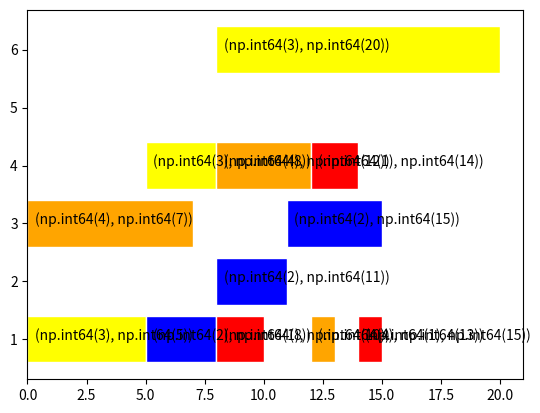

This chart was generated by the following Python code:
import numpy as np
import matplotlib.pyplot as plt
import random
import itertools


# 全局初始化
def Global_initial(T0, O, GS, MS, n, M, OS_list, OS):
    Machine_time = np.zeros(M, dtype=int)  # 机器时间初始化
    for i in range(GS):
        random.shuffle(OS_list)  # 生成工序排序部分
        OS[i] = np.array(OS_list)
        GJ_list = []
        for GJ_Num in range(n):  # 工件集
            GJ_list.append(GJ_Num)
        random.shuffle(GJ_list)
        for g in GJ_list:  # 随机选择工件集的第一个工件,从工件集中剔除这个工件
            h = np.array(O[g])  # 第一个工件含有的工序
            for j in range(len(h)):  # 从工件的第一个工序开始选择机器
                D = np.array(h[j])
                List_Machine_weizhi = []
                for k in range(len(D)):  # 每道工序可使用的机器以及机器的加工时间
                    Useing_Machine = D[k]
                    if Useing_Machine == 9999:  # 确定可加工该工序的机器
                        continue
                    else:
                        List_Machine_weizhi.append(k)
                Machine_Select = []
                for Machine_add in List_Machine_weizhi:  # 将这道工序的可用机器时间和以前积累的机器时间相加
                    Machine_time[Machine_add] = Machine_time[Machine_add] + D[
                        Machine_add]  # 比较可用机器的时间加上以前累计的机器时间的时间值，并选出时间最小
                    Machine_Select.append(Machine_time[Machine_add])
                Min_time = min(Machine_Select)
                Machine_Index_add = Machine_Select.index(Min_time)
                MS[i][g * 3 + j] = Machine_Index_add + 1

    CHS1 = np.hstack((MS, OS))
    return CHS1


# 局部选择
def Local_initial(T0, O, LS, MS, n, M, OS_list, OS):
    for i in range(LS):
        random.shuffle(OS_list)  # 生成工序排序部分
        OS_gongxu = OS_list
        OS[i] = np.array(OS_gongxu)
        GJ_list = []
        for GJ_Num in range(n):  # 工件集
            GJ_list.append(GJ_Num)
        A = 0
        for gon in GJ_list:
            Machine_time = np.zeros(M)  # 机器时间初始化
            g = gon  # 随机选择工件集的第一个工件   #从工件集中剔除这个工件
            h = np.array(O[g])  # 第一个工件及其对应工序的加工时间
            for j in range(len(h)):  # 从工件的第一个工序开始选择机器
                D = np.array(h[j])
                List_Machine_weizhi = []
                for k in range(len(D)):  # 每道工序可使用的机器以及机器的加工时间
                    Useing_Machine = D[k]
                    if Useing_Machine == 9999:  # 确定可加工该工序的机器
                        continue
                    else:
                        List_Machine_weizhi.append(k)
                Machine_Select = []
                for Machine_add in List_Machine_weizhi:  # 将这道工序的可用机器时间和以前积累的机器时间相加
                    Machine_time[Machine_add] = Machine_time[Machine_add] + D[
                        Machine_add]  # 比较可用机器的时间加上以前累计的机器时间的时间值，并选出时间最小
                    Machine_Select.append(Machine_time[Machine_add])
                Machine_Index_add = Machine_Select.index(min(Machine_Select))
                MS[i][g * 3 + j] = MS[i][g * 3 + j] + Machine_Index_add + 1
                A += 1
    CHS1 = np.hstack((MS, OS))
    return CHS1


# 随机选择
def Random_initial(T0, O, RS, MS, n, M, OS_list, OS):
    for i in range(RS):
        random.shuffle(OS_list)  # 生成工序排序部分
        OS_gongxu = OS_list
        OS[i] = np.array(OS_gongxu)
        GJ_list = []
        for GJ_Num in range(n):  # 工件集
            GJ_list.append(GJ_Num)
        A = 0
        for gon in GJ_list:
            Machine_time = np.zeros(M)  # 机器时间初始化
            g = gon  # 随机选择工件集的第一个工件   #从工件集中剔除这个工件
            h = np.array(O[g])  # 第一个工件及其对应工序的加工时间
            for j in range(len(h)):  # 从工件的第一个工序开始选择机器
                D = np.array(h[j])
                List_Machine_weizhi = []
                for k in range(len(D)):  # 每道工序可使用的机器以及机器的加工时间
                    Useing_Machine = D[k]
                    if Useing_Machine == 9999:  # 确定可加工该工序的机器
                        continue
                    else:
                        List_Machine_weizhi.append(k)
                Machine_Select = []
                for Machine_add in List_Machine_weizhi:  # 将这道工序的可用机器时间和以前积累的机器时间相加
                    Machine_time[Machine_add] = Machine_time[Machine_add] + D[
                        Machine_add]  # 比较可用机器的时间加上以前累计的机器时间的时间值，并选出时间最小
                    Machine_Select.append(Machine_time[Machine_add])
                Machine_Index_add = Machine_Select.index(random.choice(Machine_Select))

                MS[i][A] = MS[i][A] + Machine_Index_add + 1
                A += 1
    CHS1 = np.hstack((MS, OS))
    return CHS1


# 染色体解码
# JM与T的关系是一一对应的
def Chromosome_decoding(CHS, O, T0, n, Max_Onum, M0):
    JM = np.zeros((n, Max_Onum), dtype=int)  # JM(j,h)表示工件Ji的工序Oh的机器号
    T = np.zeros((n, Max_Onum), dtype=int)  # T（j,h）表示工件Jj的工序Oh的加工时间

    # 步骤1：对机器选择部分进行解码，从左到右依次读取并转换成机器顺序矩阵JM和时间顺序矩阵T
    MS = CHS[0:T0]
    OS = CHS[T0:T0*2]
    GX_num = 0
    for J_j in MS:  # 将机器选择部分转换成机器顺序矩阵和时间顺序矩阵
        GX_num += 1
        JM_j = int((GX_num - 1) / Max_Onum)  # 机器顺序矩阵的横坐标
        JM_h = int((GX_num - 1) % Max_Onum)  # 机器顺序矩阵的纵坐标
        O_j = np.array(O[JM_j][JM_h])
        Mac_using = []
        Mac_time = []
        for Mac_num in range(len(O_j)):  # 寻找MS对应部分的机器时间和机器顺序
            if O_j[Mac_num] != 9999:
                Mac_using.append(Mac_num)
                Mac_time.append(O_j[Mac_num])
            else:
                continue
        JM[JM_j][JM_h] += Mac_using[J_j - 1]  # 机器顺序矩阵
        T[JM_j][JM_h] += Mac_time[J_j - 1]  # 时间顺序矩阵

    # 步骤2：按照步骤1对应的T和JM依次得到每个工件工序对应的加工机器和加工时间
    Start_time = np.zeros((M0, T0), dtype=int)  # 机器开始加工的时间
    End_time = np.zeros((M0, T0), dtype=int)  # 机器结束加工的时间
    Opearation = np.zeros((M0, T0), dtype=int)

    Counter_List = []
    T_count = 0
    for OS_j in OS:  # 通过机器顺序矩阵和时间顺序矩阵的到工序的加工机器和加工时间
        T_count += 1
        Counter_List.append(OS_j)
        M_i_h = Counter_List.count(OS_j)  # 该工件的第几道工序
        M_i = JM[OS_j - 1][M_i_h - 1]  # 这道工序使用的机器
        P_ij = T[OS_j - 1][M_i_h - 1]  # 这道工序的加工时间
        M_n_list = []
        for M_n in End_time[M_i]:  # 确定工序为机器M_i的第几道加工工序
            if M_n != 0:
                M_n_list.append(M_n)
        # 工件O_jh是机器M_i的第一道加工工序，直接从机器M_i的零时刻进行加工
        if M_i_h == 1 and len(M_n_list) == 0:
            Start_time[M_i][T_count - 1] = 0
            End_time[M_i][T_count - 1] += P_ij
            Opearation[M_i][T_count - 1] = OS_j
        # 工序O_jh是机器M_i的第一道工序
        elif len(M_n_list) == 0 and M_i_h > 1:
            # 寻找该工件上一道工序的完工时间：
            SD_Machine = JM[OS_j - 1][M_i_h - 2]
            SD_count = 0
            SD_c = 0
            for SD_i in OS:
                SD_count += 1
                if SD_i == OS_j:
                    SD_c += 1
                    if SD_c == M_i_h - 1:
                        break

            S = End_time[SD_Machine][SD_count - 1]
            Start_time[M_i][T_count - 1] = S
            End_time[M_i][T_count - 1] = S + P_ij
            Opearation[M_i][T_count - 1] = OS_j

        elif len(M_n_list) != 0 and M_i_h == 1:
            List_start_0 = []
            List_end_0 = []
            List_index_0 = []
            for L_i in range(len(End_time[M_i])):
                if End_time[M_i][L_i] != 0:
                    List_start_0.append(Start_time[M_i][L_i])
                    List_end_0.append(End_time[M_i][L_i])
                    List_index_0.append(L_i)
            disp = zip(List_index_0, List_end_0)
            disp_1 = zip(List_index_0, List_start_0)
            Disp_1 = dict(disp)
            Disp_2 = dict(disp_1)
            A = sorted(Disp_1.items(), key=lambda item: item[1])
            B = sorted(Disp_2.items(), key=lambda item: item[1])
            D_1 = dict(A)
            D_2 = dict(B)
            List_start = []
            List_end = []
            List_index = []
            for k in D_1:
                List_end.append(D_1[k])
                List_index.append(k)
            for k_1 in D_2:
                List_start.append(D_2[k_1])
            Lst = []
            Lst_index = []
            for L_j in range(len(List_end) - 1):
                if List_start[L_j + 1] - List_end[L_j] >= P_ij:
                    Lst.append(List_start[L_j + 1] - List_end[L_j])
                    Lst_index.append(List_index[L_j])
            if len(Lst) != 0:
                L_m_list = []
                for L_m in Lst:
                    L_m_list.append(L_m)
                    if L_m >= P_ij:
                        L_P = Lst_index[Lst.index(L_m)]
                        Start_time[M_i][T_count - 1] = End_time[M_i][L_P]
                        break
                    while len(L_m_list) == len(Lst):
                        Start_time[M_i][T_count - 1] = max(End_time[M_i])
                        break
            else:
                Start_time[M_i][T_count - 1] = max(End_time[M_i])
            End_time[M_i][T_count - 1] = Start_time[M_i][T_count - 1] + P_ij
            Opearation[M_i][T_count - 1] = OS_j

        # 加工工序不是机器和工件的第一道工序
        else:
            SC_Machine = JM[OS_j - 1][M_i_h - 2]  # 这个工件上一道工序的使用机器
            CO_er = 0
            CON_er = 0
            for Max_i in OS:
                CO_er += 1
                if Max_i == OS_j:
                    CON_er += 1
                    if CON_er == M_i_h - 1:
                        break
            SC_endtime = End_time[SC_Machine][CO_er - 1]  # 这个工件的上一道工序的结束时间
            SD_S = []
            SD_E = []
            SD_index = []
            for SD_i in range(len(End_time[M_i])):
                if End_time[M_i][SD_i] != 0:
                    SD_E.append(End_time[M_i][SD_i])
                    SD_S.append(Start_time[M_i][SD_i])
                    SD_index.append(SD_i)
            disp_2 = zip(SD_index, SD_E)
            disp_3 = zip(SD_index, SD_S)
            Disp_3 = dict(disp_2)
            Disp_4 = dict(disp_3)
            C_1 = sorted(Disp_3.items(), key=lambda item: item[1])
            D_4 = sorted(Disp_4.items(), key=lambda item: item[1])
            D_5 = dict(C_1)
            D_6 = dict(D_4)
            List_start_1 = []
            List_end_1 = []
            List_index_1 = []
            for k_2 in D_5:
                List_end_1.append(D_5[k_2])
                List_index_1.append(k_2)
            for k_3 in D_6:
                List_start_1.append(D_6[k_3])
            Lst_1 = []
            Lst_index_1 = []
            for L_j_1 in range(len(List_end_1) - 1):
                if List_start_1[L_j_1 + 1] - List_end_1[L_j_1] >= P_ij:
                    Lst_1.append(List_start_1[L_j_1 + 1] - List_end_1[L_j_1])
                    Lst_index_1.append(List_index_1[L_j_1])
            if len(Lst_1) != 0:
                L_M_1_list = []
                for L_M_1 in Lst_1:
                    L_M_1_list.append(L_M_1)
                    if L_M_1 >= P_ij:
                        List_Count_1 = Lst_index_1[Lst_1.index(L_M_1)]
                        L_M = List_index_1[List_index_1.index(List_Count_1) + 1]
                        if End_time[M_i][List_Count_1] >= SC_endtime or Start_time[M_i][L_M] - SC_endtime >= P_ij:
                            Start_time[M_i][T_count - 1] = End_time[M_i][List_Count_1]
                            break
                    while len(L_M_1_list) == len(Lst_1):
                        if max(End_time[M_i]) >= SC_endtime:
                            Start_time[M_i][T_count - 1] = max(End_time[M_i])
                        else:
                            Start_time[M_i][T_count - 1] = SC_endtime
                        break

            else:
                if max(End_time[M_i]) >= SC_endtime:
                    Start_time[M_i][T_count - 1] = max(End_time[M_i])
                else:
                    Start_time[M_i][T_count - 1] = SC_endtime
            End_time[M_i][T_count - 1] = Start_time[M_i][T_count - 1] + P_ij
            Opearation[M_i][T_count - 1] = OS_j
    return Start_time, End_time, Opearation


# 交叉操作
# 机器选择部分
def Crossover_Machine(T0, T_r, CHS1, CHS2):
    r = random.randint(0, T0)  # 在区间[遗传算法,T0]内产生一个整数r
    random.shuffle(T_r)
    R = T_r[0:r]  # 按照随机数r产生r个互不相等的整数
    # 将父代的染色体复制到子代中去，保持他们的顺序和位置
    C_1 = CHS2
    C_2 = CHS1
    for i in R:
        K = CHS1[i]
        K_2 = CHS2[i]
        C_1[i] = K
        C_2[i] = K_2
    return C_1, C_2


# 工序排序部分
def Crossover_Operation(O_set, CHS1, CHS2, T0, N):
    r = random.randint(1, T0)
    random.shuffle(O_set)
    O_1 = O_set[0:r]  # 将工件集划分为Jobset1和Jobset2
    O_2 = O_set[r:N]
    C_1 = np.zeros(T0, dtype=int)
    C_2 = np.zeros(T0, dtype=int)
    Count_i = 0
    Count = 0
    C_index1 = []
    C_index2 = []
    for j in CHS1:  # 复制父代染色体P1、P2中包含工件集Jobset1/Jobset2中的工件复制到C1/C2中，保持他们的顺序
        Count_i += 1
        for i in O_1:
            if j == i:
                C_1[Count_i - 1] = j
    for j_1 in CHS2:
        Count += 1
        for i_1 in O_2:
            if j_1 == i_1:
                C_2[Count - 1] = j_1
    Count_2 = 0
    for j_2 in CHS1:
        Count_2 += 1
        for i_2 in O_2:
            if j_2 == i_2:
                C_index1.append(Count_2 - 1)
    Count_3 = 0
    for j_3 in CHS2:
        Count_3 += 1
        for i_3 in O_1:
            if j_3 == i_3:
                C_index2.append(Count_3 - 1)
    new_CHS1 = np.delete(CHS1, C_index1)
    new_CHS2 = np.delete(CHS2, C_index2)
    Count_4 = 0
    for k in range(len(CHS1)):
        if C_1[k] == 0:
            C_1[k] = new_CHS2[Count_4]
            Count_4 += 1
    Count_5 = 0
    for k_1 in range(len(CHS2)):
        if C_2[k_1] == 0:
            C_2[k_1] = new_CHS1[Count_5]
            Count_5 += 1
    return C_1, C_2


# 变异操作
# 机器变异部分
def Variation_Machine(Tr, O, MS, T0, Max_Onum):
    # 机器选择部分
    r = random.randint(1, T0 - 1)  # 在变异染色体中选择r个位置
    random.shuffle(Tr)
    T_r = Tr[0:r]
    for i in T_r:
        O_i = int(i / Max_Onum)
        O_j = i % Max_Onum
        Machine_using = O[O_i][O_j]
        Machine_index = []
        for j in Machine_using:
            if j != 9999:
                Machine_index.append(j)
        Min = Machine_index[0]
        Min_index = 0
        for j_1 in range(len(Machine_index)):
            if Machine_index[j_1] < Min:
                Min = Machine_index[j_1]
                Min_index = j_1
            else:
                Min = Min
                Min_index = Min_index
        MS[i] = Min_index + 1
    return MS


# 变异操作
# 工序变异部分
def Variation_Operation(Tr, OS, MS):
    r = random.randint(2, 6)  # 在变异染色体中选择r个位置
    random.shuffle(Tr)
    T_r = Tr[0:r]
    O_ky = []
    for i in range(len(OS)):
        for j in range(len(T_r)):
            if i == T_r[j]:
                O_ky.append(OS[i])
    # print(O_ky)
    A = np.array(list(itertools.permutations(O_ky, r)))
    CHS_T = []
    for k in range(len(A)):
        H = A[k]
        for k_1 in range(len(T_r)):
            I_1 = T_r[k_1]
            I_2 = H[k_1]
            OS[I_1] = I_2
        CHS = MS + OS
        CHS_T.append(list(CHS))
    M = np.array(CHS_T)
    W = fitness(M, k + 1)
    Fit_index = []
    for i_1 in range(k + 1):
        Fit_index.append(i_1)
    disp = zip(Fit_index, W)
    Disp = dict(disp)
    B_1 = sorted(Disp.items(), key=lambda item: item[1])
    B = dict(B_1)
    B_0 = list(B.keys())
    B0 = B_0[0]
    return CHS_T[B0]


# 选择操作
def Select(Fit_value, POP_SIZE):
    Fit_index = []
    for i in range(POP_SIZE):
        Fit_index.append(i)
    # print(Fit_index,Fit_value)
    disp = zip(Fit_index, Fit_value)
    Disp = dict(disp)
    A = sorted(Disp.items(), key=lambda item: item[1])
    D = dict(A)
    Pop_leave = int(POP_SIZE * 0.6)
    CHS_index = []
    for j, (k, v) in enumerate(D.items()):
        if j in range(0, Pop_leave):
            CHS_index.append(k)
    return CHS_index


# 画甘特图
def gatt(End_time, Start_time, CHS):
    Start = []
    End = []
    M = ['red', 'blue', 'yellow', 'orange', 'green']
    for i in range(6):
        for j in range(12):
            if End_time[i][j] != 0:
                plt.barh(i, width=End_time[i][j] - Start_time[i][j], left=Start_time[i][j], color=M[CHS[j + 12] - 1],
                         edgecolor='white')
                plt.text(x=Start_time[i][j] + 0.3, y=i, s=(CHS[j + 12], End_time[i, j]))
                Start.append(Start_time[i][j])
                End.append(End_time[i][j])
    plt.yticks(np.arange(i + 1), np.arange(1, i + 2))
    plt.show()


def main():
    GSP = 0.6  # 全局选择的GS概率
    LSP = 0.3  # 局部选择的LS概率
    RSP = 0.1  # 随机选择的RS概率
    POP_SIZE = 100  # 种群规模
    Max_Itertions = 100  # 最大迭代次数=100
    T0_1 = 12  # 染色体长度的一半
    M0 = 6  # 机器数4
    N = 4  # 工件数3
    Max_Onum = 3  # 所有工件中，最大的工序数
    GS_1 = int(POP_SIZE * GSP)  # 全局选择的个数
    LS_1 = int(POP_SIZE * LSP)  # 局部选择的个数
    RS_1 = int(POP_SIZE * RSP)  # 随机选择的个数
    T_R = [0, 1, 2, 3, 4, 5, 6, 7, 8, 9, 10, 11]

    CSH = np.zeros([POP_SIZE, T0_1 * 2], dtype=int)  # 初始化种群
    GS_MS_1 = np.zeros([GS_1, T0_1], dtype=int)  # 机器选择部分MS
    GS_OS_1 = np.zeros([GS_1, T0_1], dtype=int)  # 工序选择部分OS
    LS_MS_1 = np.zeros([LS_1, T0_1], dtype=int)  # 机器选择部分MS
    LS_OS_1 = np.zeros([LS_1, T0_1], dtype=int)  # 工序选择部分OS
    RS_MS_1 = np.zeros([RS_1, T0_1], dtype=int)  # 机器选择部分MS
    RS_OS_1 = np.zeros([RS_1, T0_1], dtype=int)  # 工序选择部分OS

    O_set1 = [1, 2, 3, 4]

    OS_List = [1, 1, 1, 2, 2, 2, 3, 3, 3, 4, 4, 4]

    L = [
        [[2, 3, 4, 9999, 9999, 9999], [9999, 3, 9999, 2, 4, 9999], [1, 4, 5, 9999, 9999, 9999]],  # 第一个工件及其对应的机器加工时间
        [[3, 9999, 5, 9999, 2, 9999], [4, 3, 9999, 9999, 6, 9999], [9999, 9999, 4, 9999, 7, 11]],  # 第二个工件及其对应的机器加工时间
        [[5, 6, 9999, 9999, 9999, 9999], [9999, 4, 9999, 3, 5, 9999], [9999, 9999, 13, 9999, 9, 12]],  # 第3个，。。。。
        [[9, 9999, 7, 9, 9999, 9999], [9999, 6, 9999, 4, 9999, 5], [1, 9999, 3, 9999, 9999, 3]],  # 第4个，。。。。
    ]
    O_L = np.array(L)
    CHS0 = Global_initial(T0_1, O_L, GS_1, GS_MS_1, N, M0, OS_List, GS_OS_1)  # 全局选择部分染色体
    CHS1 = Local_initial(T0_1, O_L, LS_1, LS_MS_1, N, M0, OS_List, LS_OS_1)  # 局部训责部分染色体
    CHS2 = Random_initial(T0_1, O_L, RS_1, RS_MS_1, N, M0, OS_List, RS_OS_1)  # 随机选择部分染色体
    C = np.vstack((CHS0, CHS1, CHS2))  # 将初始化染色体合并到一个矩阵
    Fit = []
    for i in range(len(C)):  # 计算每个染色体个体的适应度
        M = C[i]
        A = Chromosome_decoding(M, O_L, T0_1, N, Max_Onum, M0)
        F = np.max(A[1])
        Fit.append(F)
    Min = min(Fit)
    while Max_Itertions > 0:  # 设定结束的约束条件
        Max_Itertions -= 1
        S = Select(Fit, POP_SIZE)
        C_I = []
        for j in S:
            C_I.append(C[j])
        C_J = np.array(C_I)
        P_c = random.uniform(0.6, 0.8)  # 确定交叉概率
        P_m = random.uniform(0.005, 0.006)  # 确定变异概率
        P_C = int(P_c * (len(S)))
        P_M = int(P_m * (len(S)))
        S_list = np.random.permutation(range(len(S)))
        PC = S_list[0:P_C]
        for k in range(0, len(PC), 2):
            CHS_1 = C_J[PC[k]]
            if k + 1 < len(PC):
                CHS_2 = C_J[PC[k + 1]]
            else:
                break
            MS_crossover = Crossover_Machine(T0_1, T_R, CHS_1[0:T0_1], CHS_2[0:T0_1])
            OS_crossover = Crossover_Operation(O_set1, CHS_1[T0_1:T0_1*2], CHS_2[T0_1:T0_1*2], T0_1, N)
            CHS_crossover_1 = np.hstack((MS_crossover[0], OS_crossover[0]))
            CHS_crossover_2 = np.hstack((MS_crossover[1], OS_crossover[1]))
            CHS_crossover = np.vstack((CHS_crossover_1, CHS_crossover_2))
            C_J = np.vstack((C_J, CHS_crossover))
        Fit_1 = []
        for i_1 in range(len(C_J)):  # 计算每个染色体个体的适应度
            M_0 = C_J[i_1]
            A = Chromosome_decoding(M_0, O_L, T0_1, N, Max_Onum, M0)
            F = np.max(A[1])
            Fit_1.append(F)
        Min_1 = min(Fit_1)

        if Min_1 < Min:
            Min = Min_1
            S_1 = Select(Fit_1, len(C_J))
            Min_Index = S_1[0]
            Min_CHS = C_J[Min_Index]
    Chromo = Chromosome_decoding(Min_CHS, O_L, T0_1, N, Max_Onum, M0)
    print('最优解为：',Min)
    gatt(Chromo[1], Chromo[0], Min_CHS)  # 画甘特图


main()
